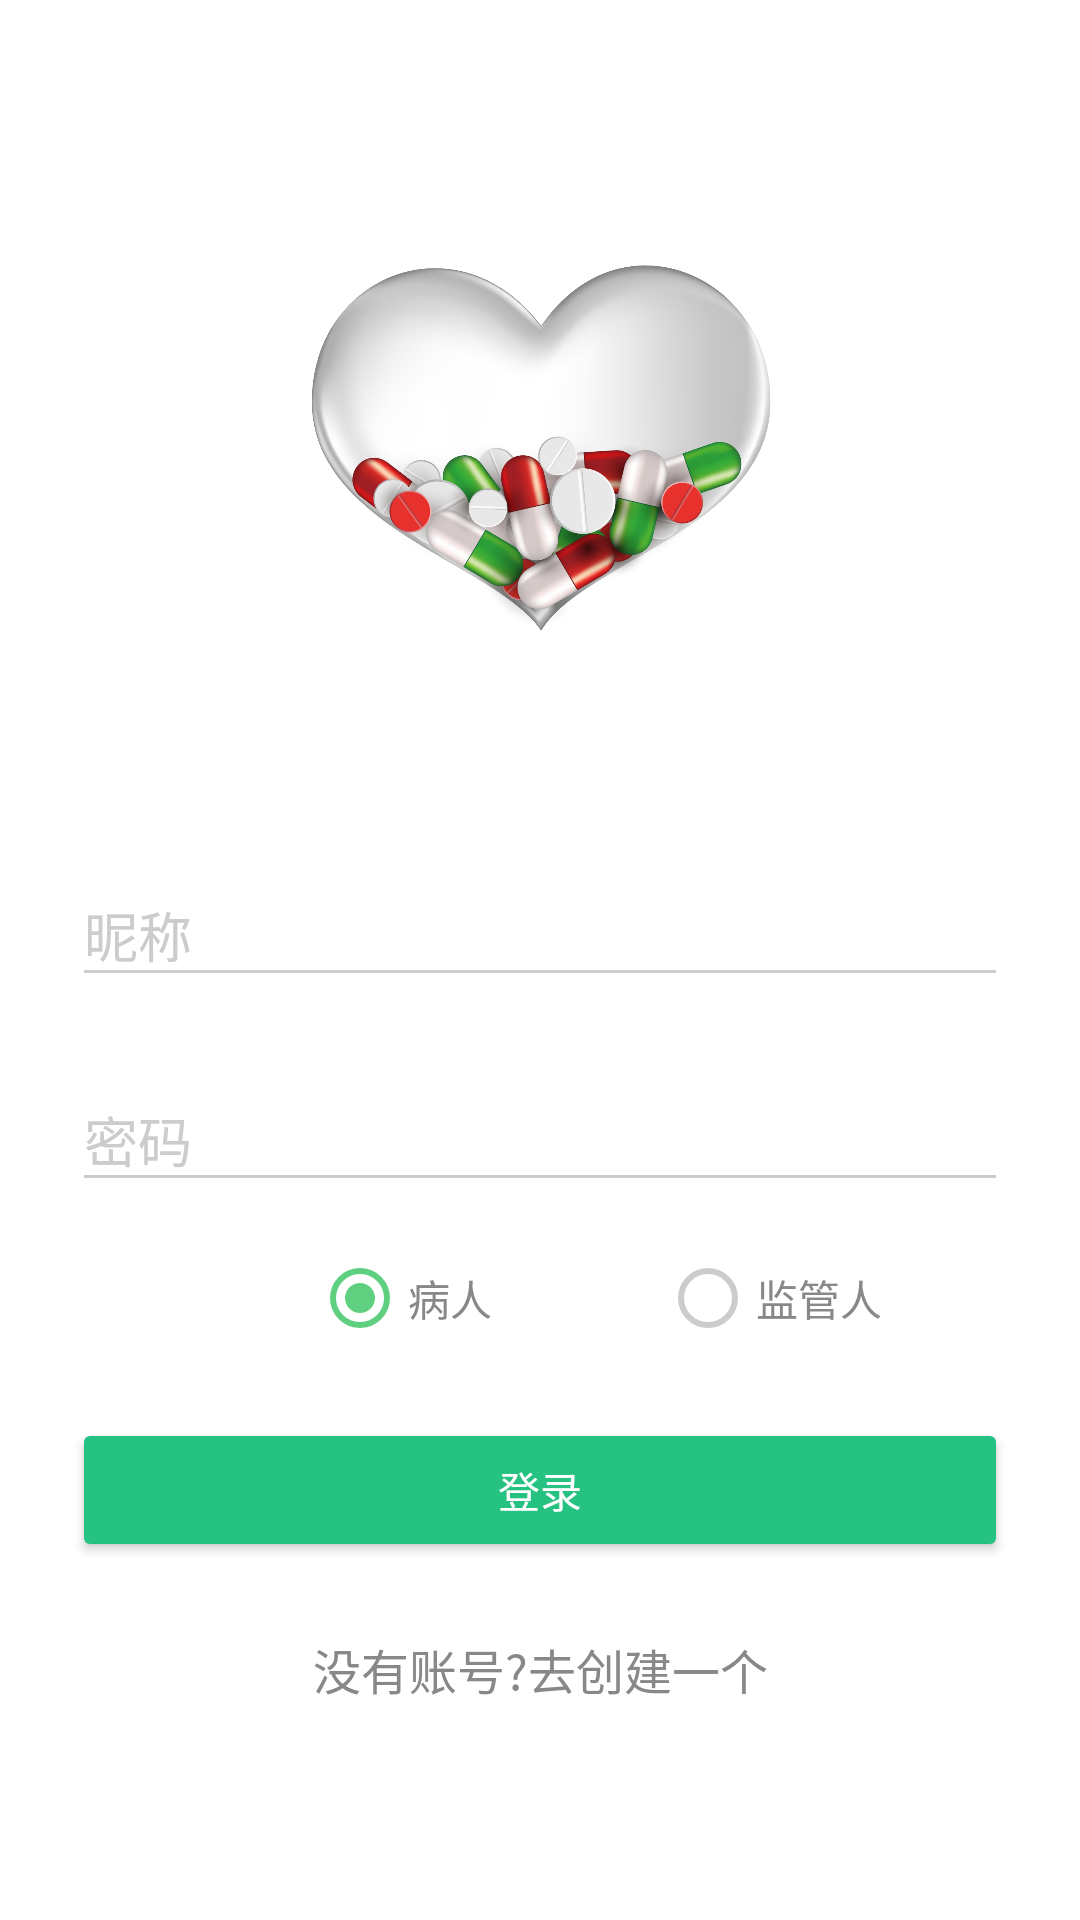

Reconstruct the res/layout file that produces this screen, plus the resources it refers to.
<!-- AndroidManifest.xml: activity theme AppTheme.Dark -->
<!-- res/layout/activity_login.xml -->
<?xml version="1.0" encoding="utf-8"?>
<ScrollView xmlns:android="http://schemas.android.com/apk/res/android"
    android:layout_width="match_parent"
    android:layout_height="match_parent"
    android:fitsSystemWindows="true">

    <LinearLayout
        android:orientation="vertical"
        android:layout_width="match_parent"
        android:layout_height="match_parent"
        android:paddingTop="48dp"
        android:paddingLeft="24dp"
        android:paddingRight="24dp">

        <ImageView android:src="@drawable/medicine"
            android:layout_width="200dp"
            android:layout_height="200dp"
            android:layout_marginBottom="24dp"
            android:layout_gravity="center_horizontal" />

        
        <android.support.design.widget.TextInputLayout
            android:layout_width="match_parent"
            android:layout_height="wrap_content"
            android:layout_marginTop="8dp"
            android:layout_marginBottom="8dp">
            <EditText android:id="@+id/input_name"
                android:layout_width="match_parent"
                android:layout_height="wrap_content"
                android:inputType="textEmailAddress"
                android:textColor="#888888"
                android:hint="昵称" />
        </android.support.design.widget.TextInputLayout>

        
        <android.support.design.widget.TextInputLayout
            android:layout_width="match_parent"
            android:layout_height="wrap_content"
            android:layout_marginTop="8dp"
            android:layout_marginBottom="8dp">
            <EditText android:id="@+id/input_password"
                android:layout_width="match_parent"
                android:layout_height="wrap_content"
                android:inputType="textPassword"
                android:textColor="#888888"
                android:hint="密码"/>
        </android.support.design.widget.TextInputLayout>


        <RadioGroup
            android:id="@+id/radioGroup"
            android:layout_width="wrap_content"
            android:layout_height="wrap_content"
            android:layout_marginTop="8dp"
            android:orientation="horizontal">

            <RadioButton
            android:id="@+id/rb_patient"
            android:layout_width="wrap_content"
            android:layout_height="wrap_content"
            android:textColor="#888888"
            android:layout_marginLeft="80dp"
            android:checked="true"
            android:onClick="onRadioClicked"
            android:text="病人" />

            <RadioButton
            android:id="@+id/rb_monitor"
            android:layout_width="wrap_content"
            android:layout_height="wrap_content"
            android:textColor="#888888"
            android:layout_marginLeft="56dp"
            android:onClick="onRadioClicked"
            android:text="监管人" />

        </RadioGroup>


        <android.support.v7.widget.AppCompatButton
            android:id="@+id/btn_login"
            android:layout_width="fill_parent"
            android:layout_height="wrap_content"
            android:layout_marginTop="24dp"
            android:layout_marginBottom="24dp"
            android:padding="12dp"
            android:onClick="onBtnLoginClicked"
            android:text="登录"/>

        <TextView
            android:id="@+id/link_signup"
            android:layout_width="fill_parent"
            android:layout_height="wrap_content"
            android:layout_gravity="bottom"
            android:gravity="center"
            android:text="没有账号?去创建一个"
            android:textSize="16sp"
            android:textColor="#888888"/>

    </LinearLayout>
</ScrollView>
<!-- resources referenced by this layout -->
<resources>
  <!-- drawable medicine: png bitmap (drawable, 537156 bytes) -->
  <style name="AppTheme.Dark" parent="Theme.AppCompat.NoActionBar">
          
          <item name="colorPrimary">@color/colorPrimary</item>
          <item name="colorPrimaryDark">@color/greenb</item>
          <item name="colorAccent">@color/colorAccent</item>
          <item name="android:colorControlNormal">@color/gray</item>
          <item name="android:textColorHint">@color/gray</item>
          <item name="android:windowBackground">@color/white</item>
          <item name="colorButtonNormal">@color/green</item>
          <item name="android:colorButtonNormal">@color/green</item>
      </style>
  <color name="colorPrimary">#3F51B5</color>
  <color name="greenb">#5fcf80</color>
  <color name="colorAccent">#5fcf80</color>
  <color name="gray">#CCCCCC</color>
  <color name="white">#FFFFFF</color>
  <color name="green">#26C281</color>
</resources>
